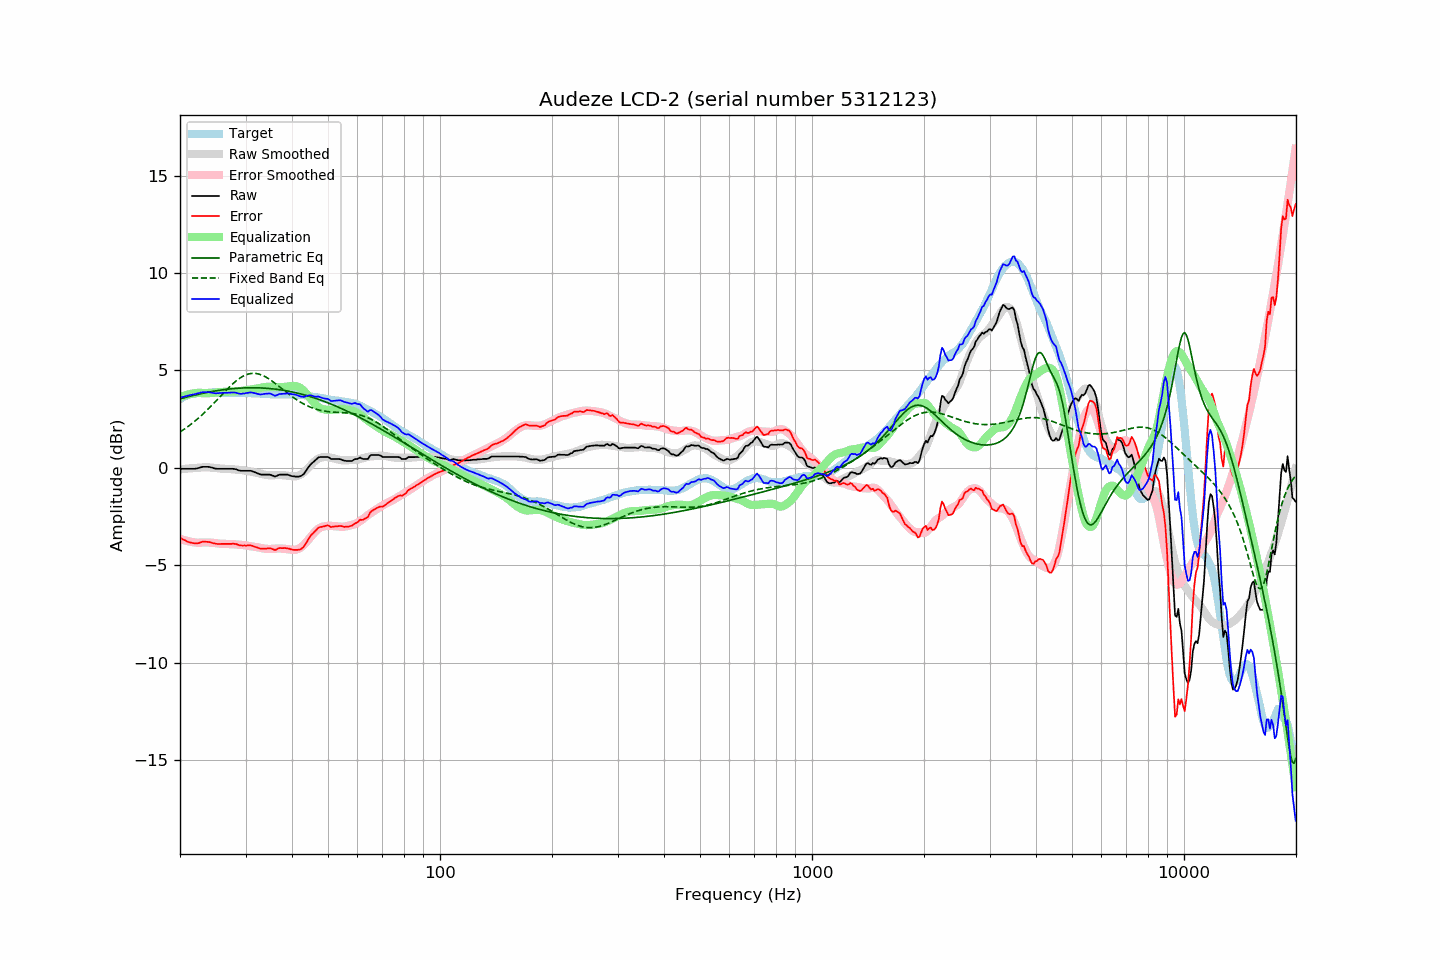

Values plotted in this chart, from the file beside it:
frequency, raw, error, smoothed, error_smoothed, equalization, parametric_eq, fixed_band_eq, equalized_raw, equalized_smoothed, target
20.00, -0.05, -3.58, -0.08, -3.64, 3.64, 3.54, 1.84, 3.59, 3.56, 3.53
20.20, -0.05, -3.63, -0.07, -3.67, 3.67, 3.56, 1.89, 3.62, 3.60, 3.58
20.40, -0.05, -3.68, -0.06, -3.69, 3.69, 3.58, 1.95, 3.64, 3.63, 3.63
20.61, -0.05, -3.71, -0.05, -3.72, 3.72, 3.61, 2.01, 3.67, 3.67, 3.66
20.81, -0.05, -3.76, -0.04, -3.74, 3.74, 3.63, 2.06, 3.69, 3.70, 3.71
21.02, -0.05, -3.80, -0.03, -3.76, 3.76, 3.65, 2.12, 3.71, 3.73, 3.75
21.23, -0.05, -3.82, -0.03, -3.78, 3.78, 3.67, 2.18, 3.73, 3.75, 3.77
21.44, -0.05, -3.84, -0.02, -3.80, 3.80, 3.69, 2.25, 3.75, 3.77, 3.79
21.66, -0.05, -3.86, -0.01, -3.81, 3.81, 3.71, 2.31, 3.76, 3.80, 3.81
21.87, -0.05, -3.87, -0.01, -3.82, 3.82, 3.73, 2.38, 3.77, 3.81, 3.82
22.09, -0.04, -3.88, -0.00, -3.83, 3.83, 3.75, 2.45, 3.80, 3.83, 3.84
22.31, -0.02, -3.87, 0.00, -3.84, 3.84, 3.77, 2.52, 3.82, 3.84, 3.85
22.54, 0.00, -3.85, 0.01, -3.84, 3.84, 3.79, 2.59, 3.84, 3.85, 3.85
22.76, 0.03, -3.82, 0.02, -3.83, 3.83, 3.80, 2.66, 3.87, 3.85, 3.85
22.99, 0.05, -3.79, 0.02, -3.83, 3.83, 3.82, 2.74, 3.88, 3.85, 3.84
23.22, 0.05, -3.79, 0.03, -3.83, 3.83, 3.84, 2.82, 3.88, 3.85, 3.84
23.45, 0.05, -3.79, 0.03, -3.83, 3.83, 3.86, 2.90, 3.88, 3.86, 3.84
23.69, 0.05, -3.80, 0.03, -3.83, 3.83, 3.87, 2.98, 3.88, 3.86, 3.85
23.92, 0.05, -3.80, 0.02, -3.83, 3.83, 3.89, 3.06, 3.88, 3.86, 3.85
24.16, 0.03, -3.82, 0.02, -3.84, 3.84, 3.90, 3.14, 3.87, 3.85, 3.85
24.40, 0.01, -3.85, 0.01, -3.84, 3.84, 3.92, 3.23, 3.86, 3.85, 3.86
24.65, -0.02, -3.87, 0.00, -3.85, 3.85, 3.93, 3.31, 3.83, 3.85, 3.85
24.89, -0.04, -3.89, -0.01, -3.86, 3.86, 3.95, 3.40, 3.83, 3.85, 3.85
25.14, -0.05, -3.90, -0.02, -3.88, 3.88, 3.96, 3.48, 3.83, 3.86, 3.85
25.39, -0.05, -3.91, -0.03, -3.89, 3.89, 3.97, 3.57, 3.84, 3.86, 3.86
25.65, -0.05, -3.91, -0.04, -3.89, 3.89, 3.99, 3.66, 3.84, 3.86, 3.86
25.91, -0.05, -3.90, -0.04, -3.90, 3.90, 4.00, 3.75, 3.85, 3.86, 3.85
26.16, -0.05, -3.90, -0.04, -3.90, 3.90, 4.01, 3.83, 3.85, 3.85, 3.85
26.43, -0.05, -3.90, -0.05, -3.90, 3.90, 4.02, 3.92, 3.85, 3.85, 3.85
26.69, -0.05, -3.90, -0.05, -3.90, 3.90, 4.03, 4.01, 3.86, 3.85, 3.85
26.96, -0.05, -3.90, -0.06, -3.91, 3.91, 4.04, 4.09, 3.86, 3.85, 3.85
27.23, -0.05, -3.90, -0.06, -3.91, 3.91, 4.05, 4.17, 3.86, 3.85, 3.85
27.50, -0.05, -3.90, -0.07, -3.91, 3.91, 4.06, 4.25, 3.87, 3.85, 3.85
27.77, -0.05, -3.89, -0.07, -3.92, 3.92, 4.06, 4.33, 3.87, 3.84, 3.84
28.05, -0.06, -3.90, -0.08, -3.92, 3.92, 4.07, 4.40, 3.87, 3.84, 3.84
28.33, -0.08, -3.91, -0.09, -3.93, 3.93, 4.08, 4.47, 3.85, 3.84, 3.83
28.62, -0.11, -3.94, -0.10, -3.94, 3.94, 4.08, 4.53, 3.83, 3.84, 3.83
28.90, -0.14, -3.98, -0.10, -3.94, 3.94, 4.09, 4.59, 3.80, 3.84, 3.84
29.19, -0.15, -3.98, -0.11, -3.95, 3.95, 4.09, 4.65, 3.80, 3.84, 3.83
29.48, -0.15, -3.99, -0.12, -3.96, 3.96, 4.10, 4.69, 3.81, 3.84, 3.84
29.78, -0.15, -3.98, -0.13, -3.97, 3.97, 4.10, 4.74, 3.82, 3.83, 3.83
30.08, -0.15, -3.99, -0.15, -3.98, 3.98, 4.11, 4.77, 3.83, 3.83, 3.84
30.38, -0.15, -3.98, -0.16, -3.99, 3.99, 4.11, 4.80, 3.85, 3.83, 3.83
30.68, -0.15, -3.98, -0.18, -4.01, 4.01, 4.11, 4.82, 3.86, 3.83, 3.83
30.99, -0.15, -3.98, -0.20, -4.03, 4.03, 4.11, 4.84, 3.88, 3.83, 3.83
31.30, -0.18, -4.00, -0.21, -4.04, 4.04, 4.11, 4.85, 3.86, 3.83, 3.82
31.61, -0.21, -4.03, -0.23, -4.05, 4.05, 4.11, 4.85, 3.84, 3.82, 3.82
31.93, -0.24, -4.06, -0.24, -4.06, 4.06, 4.11, 4.85, 3.82, 3.82, 3.82
32.24, -0.27, -4.08, -0.26, -4.07, 4.07, 4.11, 4.83, 3.80, 3.82, 3.81
32.57, -0.31, -4.12, -0.28, -4.09, 4.09, 4.11, 4.81, 3.78, 3.81, 3.81
32.89, -0.34, -4.15, -0.30, -4.10, 4.10, 4.10, 4.79, 3.77, 3.81, 3.81
33.22, -0.35, -4.15, -0.32, -4.12, 4.12, 4.10, 4.76, 3.77, 3.80, 3.80
33.55, -0.35, -4.15, -0.34, -4.14, 4.14, 4.09, 4.72, 3.79, 3.80, 3.80
33.89, -0.35, -4.14, -0.36, -4.15, 4.15, 4.09, 4.68, 3.80, 3.79, 3.79
34.23, -0.35, -4.14, -0.37, -4.16, 4.16, 4.08, 4.63, 3.81, 3.79, 3.79
34.57, -0.35, -4.13, -0.38, -4.16, 4.16, 4.08, 4.58, 3.81, 3.78, 3.78
34.92, -0.35, -4.13, -0.38, -4.16, 4.16, 4.07, 4.53, 3.81, 3.78, 3.78
35.27, -0.38, -4.15, -0.38, -4.16, 4.16, 4.06, 4.47, 3.78, 3.78, 3.77
35.62, -0.41, -4.18, -0.38, -4.15, 4.15, 4.05, 4.41, 3.75, 3.77, 3.77
35.97, -0.45, -4.22, -0.38, -4.15, 4.15, 4.04, 4.35, 3.70, 3.77, 3.77
... 635 more rows
